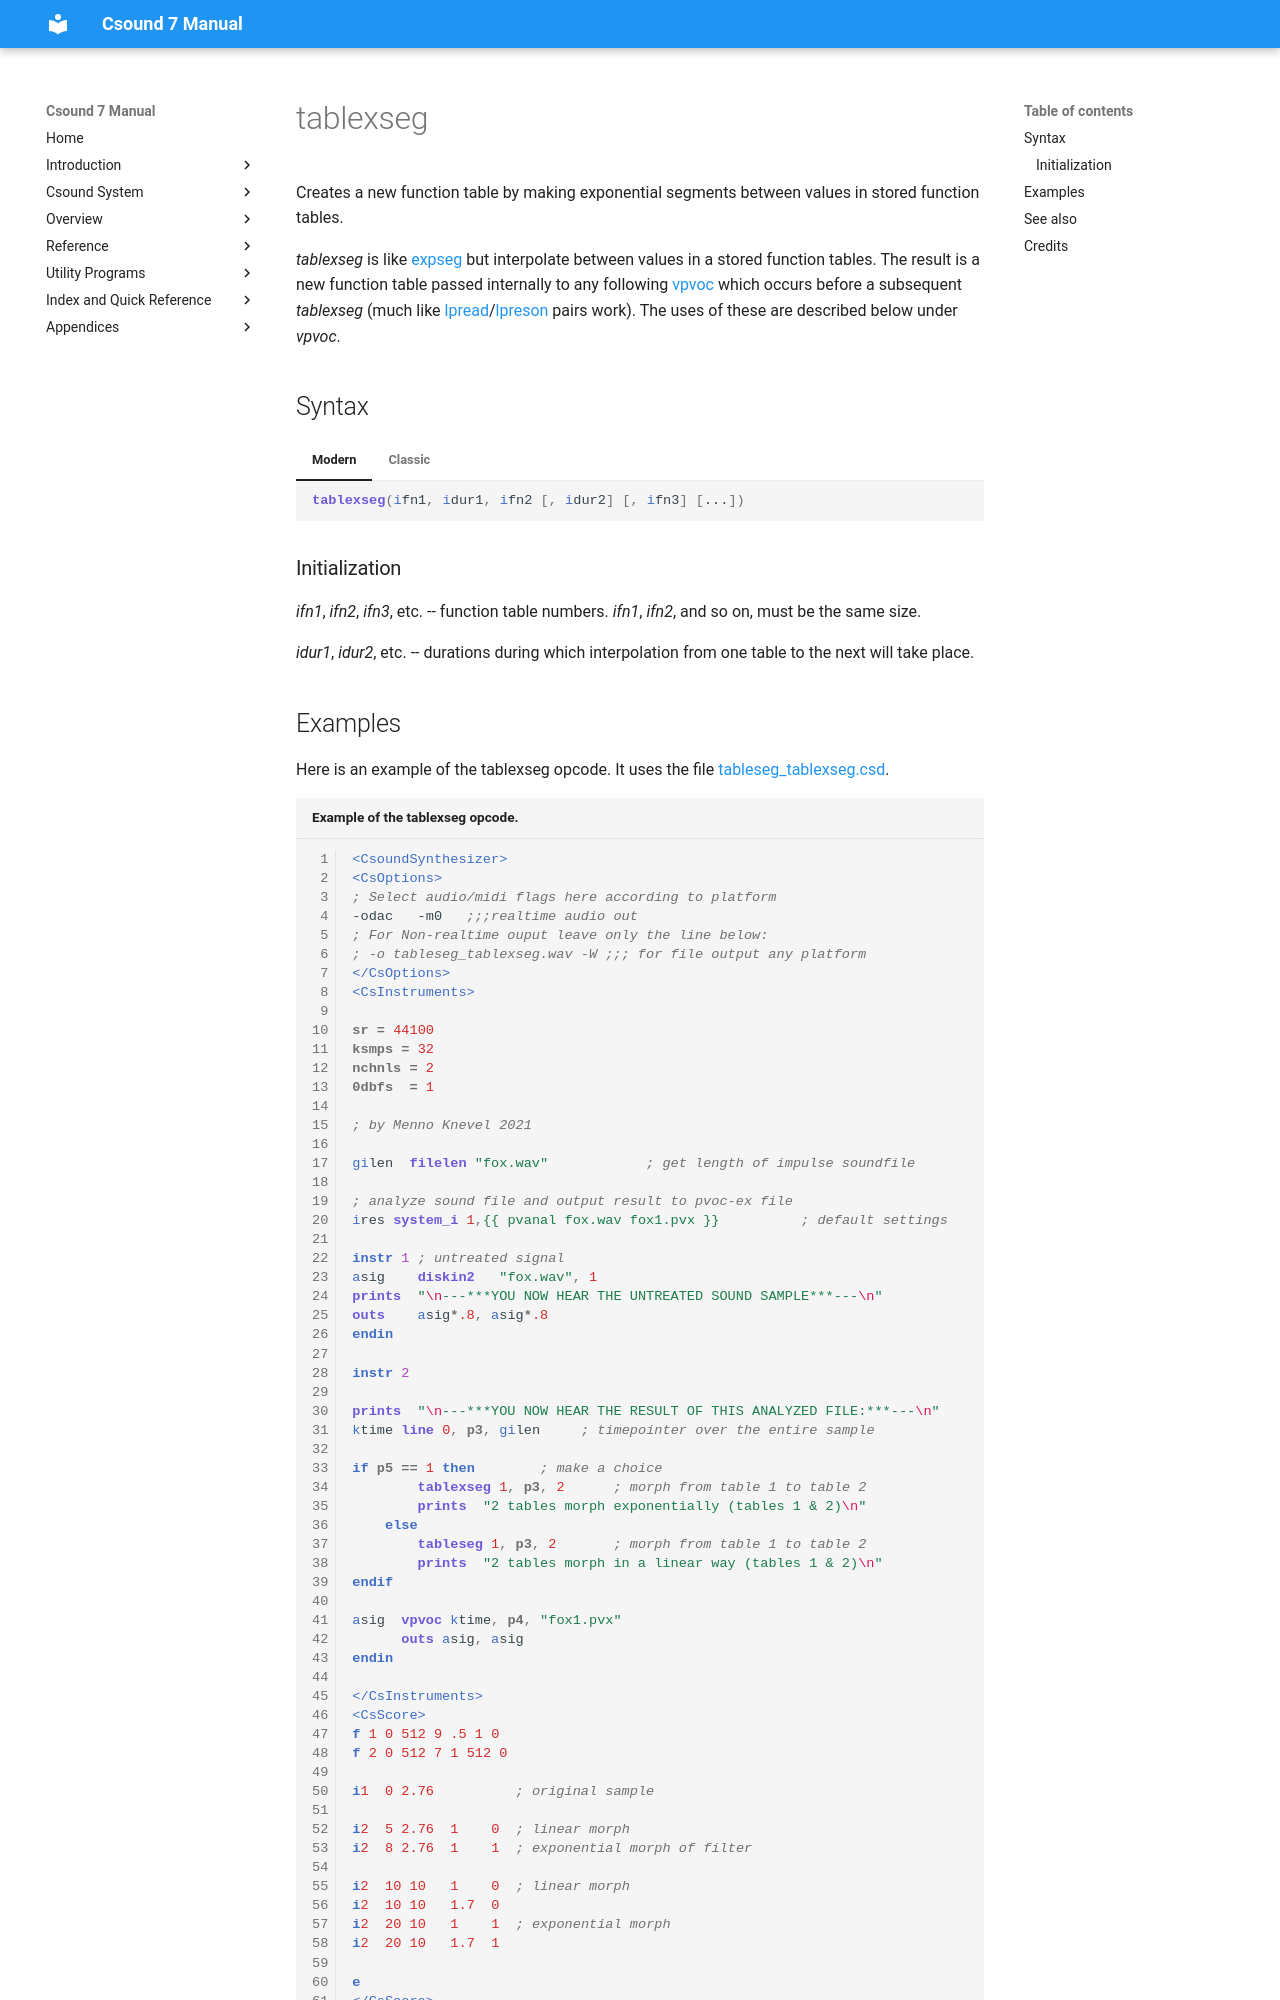

repository: csound/manual · page: opcodes/tablexseg/index.html · generator: mkdocs

<!--
id:tablexseg
category:Spectral Processing:STFT
-->
# tablexseg
Creates a new function table by making exponential segments between values in stored function tables.

_tablexseg_ is like [expseg](../opcodes/expseg.md) but interpolate between values in a stored function tables. The result is a new function table passed internally to any following [vpvoc](../opcodes/vpvoc.md) which occurs before a subsequent _tablexseg_ (much like [lpread](../opcodes/lpread.md)/[lpreson](../opcodes/lpreson.md) pairs work). The uses of these are described below under _vpvoc_.

## Syntax
=== "Modern"
    ``` csound-orc
    tablexseg(ifn1, idur1, ifn2 [, idur2] [, ifn3] [...])
    ```

=== "Classic"
    ``` csound-orc
    tablexseg ifn1, idur1, ifn2 [, idur2] [, ifn3] [...]
    ```

### Initialization

_ifn1_, _ifn2_, _ifn3_, etc. -- function table numbers. _ifn1_, _ifn2_, and so on, must be the same size.

_idur1_, _idur2_, etc. -- durations during which interpolation from one table to the next will take place.
